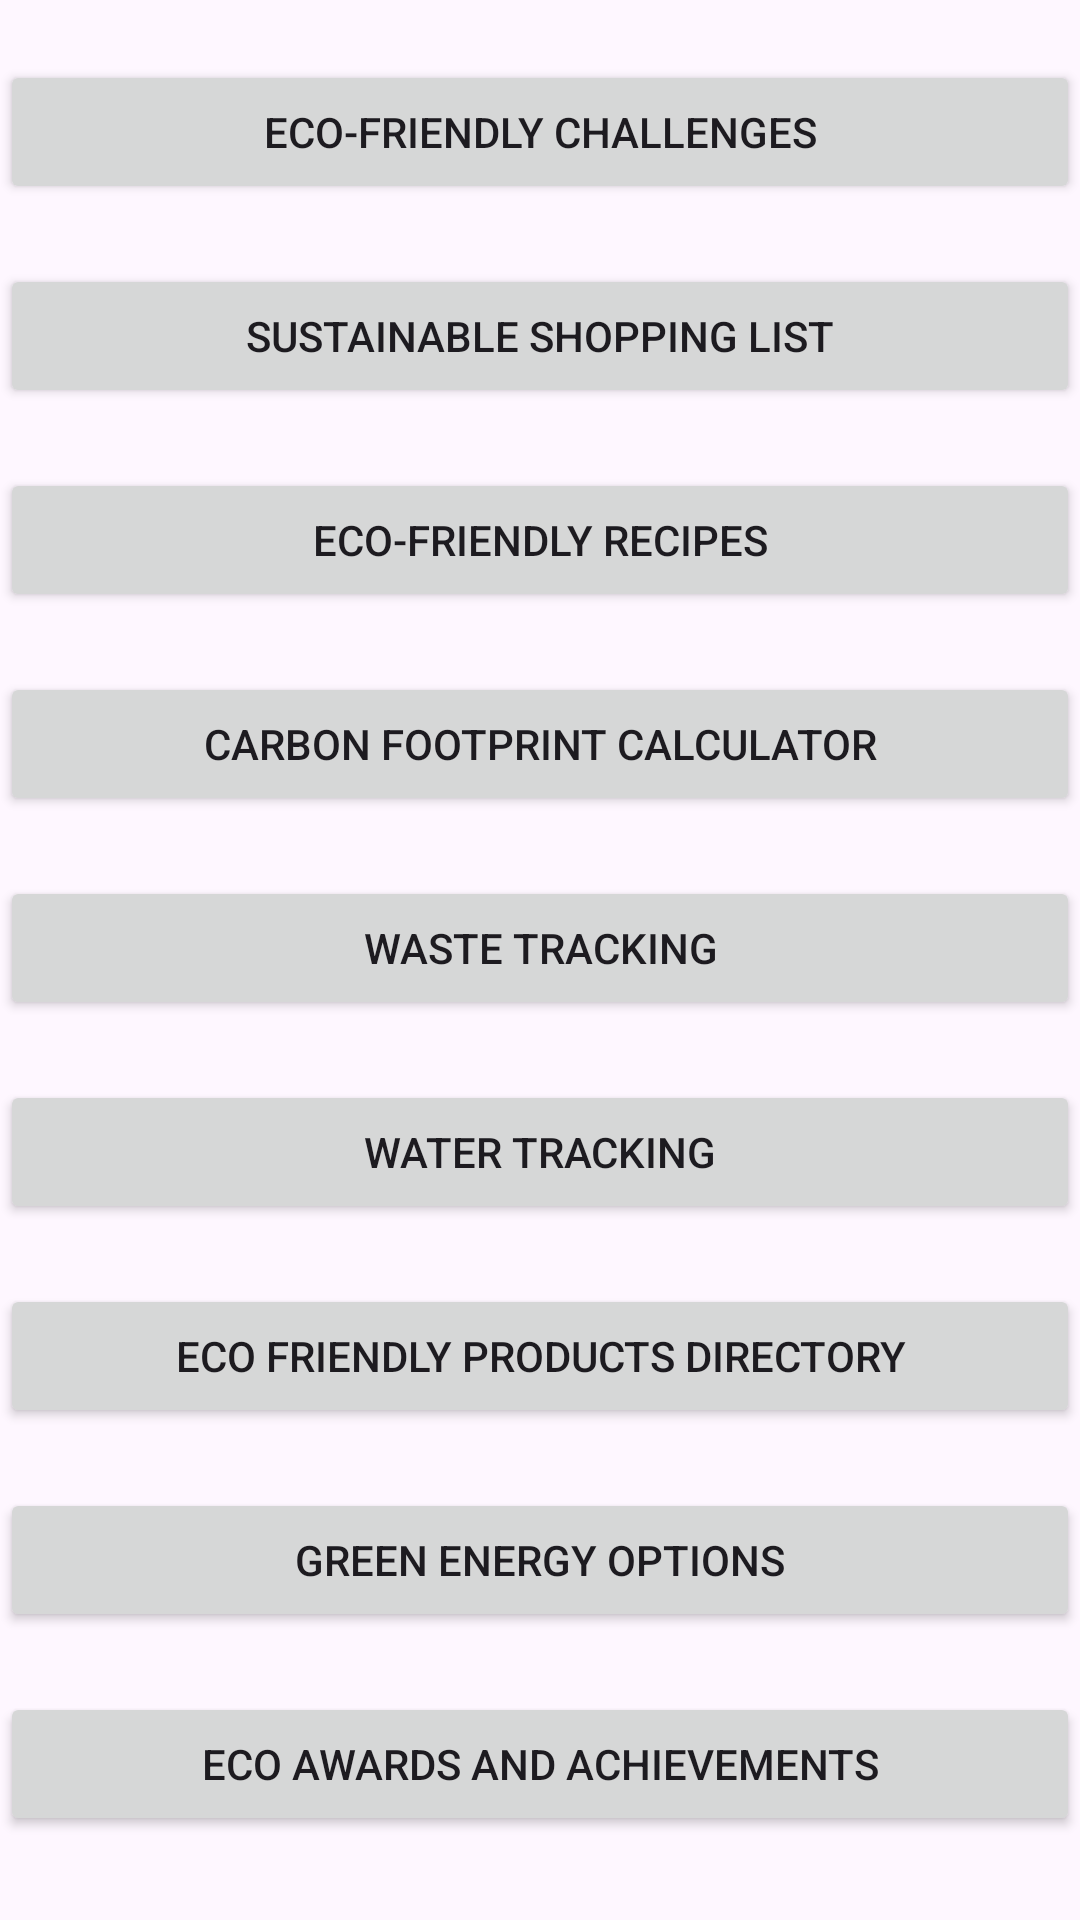

Produce the Android XML layout that renders to this screen, including the resource entries it uses.
<!-- AndroidManifest.xml: application theme Theme.EcofriendlyLifestyleTracker -->
<!-- res/layout/activity_main.xml -->
<?xml version="1.0" encoding="utf-8"?>
<RelativeLayout xmlns:android="http://schemas.android.com/apk/res/android"
    xmlns:tools="http://schemas.android.com/tools"
    android:layout_width="match_parent"
    android:layout_height="match_parent"
    tools:context=".MainActivity">

    <Button
        android:id="@+id/btnChallenges"
        android:layout_width="match_parent"
        android:layout_height="wrap_content"
        android:layout_marginTop="20dp"
        android:text="Eco-friendly Challenges" />

    <Button
        android:id="@+id/btnShoppingList"
        android:layout_width="match_parent"
        android:layout_height="wrap_content"
        android:layout_marginTop="20dp"
        android:layout_below="@id/btnChallenges"
        android:text="Sustainable Shopping List" />

    <Button
        android:id="@+id/btnRecipes"
        android:layout_width="match_parent"
        android:layout_height="wrap_content"
        android:layout_marginTop="20dp"
        android:layout_below="@id/btnShoppingList"
        android:text="Eco-friendly Recipes" />

    <Button
        android:id="@+id/btnCalculator"
        android:layout_width="match_parent"
        android:layout_height="wrap_content"
        android:layout_marginTop="20dp"
        android:layout_below="@id/btnRecipes"
        android:text="Carbon Footprint Calculator" />

    <Button
        android:id="@+id/btnWasteTracking"
        android:layout_width="match_parent"
        android:layout_height="wrap_content"
        android:layout_marginTop="20dp"
        android:layout_below="@id/btnCalculator"
        android:text="Waste Tracking"/>

    <Button
        android:id="@+id/btnWaterTracking"
        android:layout_width="match_parent"
        android:layout_height="wrap_content"
        android:text="Water Tracking"
        android:layout_below="@id/btnWasteTracking"
        android:layout_marginTop="20dp"/>

    <Button
        android:id="@+id/btnEcoProductsDirectory"
        android:layout_width="match_parent"
        android:layout_height="wrap_content"
        android:text="Eco Friendly Products Directory"
        android:layout_marginTop="20dp"
        android:layout_below="@id/btnWaterTracking"/>

    <Button
        android:id="@+id/btnGreenEnergyOptions"
        android:layout_width="match_parent"
        android:layout_height="wrap_content"
        android:text="Green Energy Options"
        android:layout_marginTop="20dp"
        android:layout_below="@id/btnEcoProductsDirectory" />

    <Button
        android:id="@+id/btnEcoAwards"
        android:layout_width="match_parent"
        android:layout_height="wrap_content"
        android:text="Eco Awards and Achievements"
        android:layout_below="@id/btnGreenEnergyOptions"
        android:layout_marginTop="20dp"/>









</RelativeLayout>
<!-- resources referenced by this layout -->
<resources>
  <style name="Theme.EcofriendlyLifestyleTracker" parent="Base.Theme.EcofriendlyLifestyleTracker" />
  <style name="Base.Theme.EcofriendlyLifestyleTracker" parent="Theme.Material3.DayNight.NoActionBar">
          
          
      </style>
</resources>
